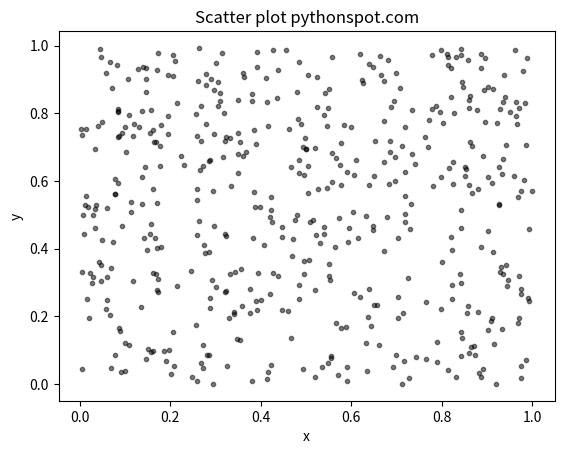
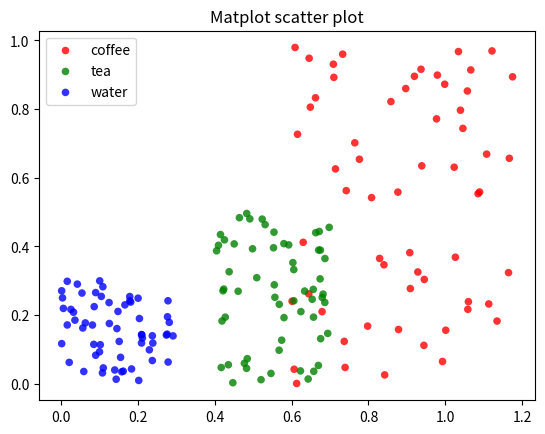

Generate these figures, in order, with matplotlib:
import numpy as np
import matplotlib.pyplot as plt

# Create data
N = 500
x = np.random.rand(N)
y = np.random.rand(N)
colors = (0, 0, 0)
area = np.pi * 3

# Plot
plt.scatter(x, y, s=area, c=colors, alpha=0.5)
plt.title('Scatter plot pythonspot.com')
plt.xlabel('x')
plt.ylabel('y')
plt.show()

#-------------------------------------------------------------------------------------
# Create data
N = 60
g1 = (0.6 + 0.6 * np.random.rand(N), np.random.rand(N))
g2 = (0.4 + 0.3 * np.random.rand(N), 0.5 * np.random.rand(N))
g3 = (0.3 * np.random.rand(N), 0.3 * np.random.rand(N))

data = (g1, g2, g3)
colors = ("red", "green", "blue")
groups = ("coffee", "tea", "water")

# Create plot
fig = plt.figure()
ax = fig.add_subplot(1, 1, 1)

for data, color, group in zip(data, colors, groups):
    x, y = data
    ax.scatter(x, y, alpha=0.8, c=color, edgecolors='none', s=30, label=group)

plt.title('Matplot scatter plot')
plt.legend(loc=2)
plt.show()